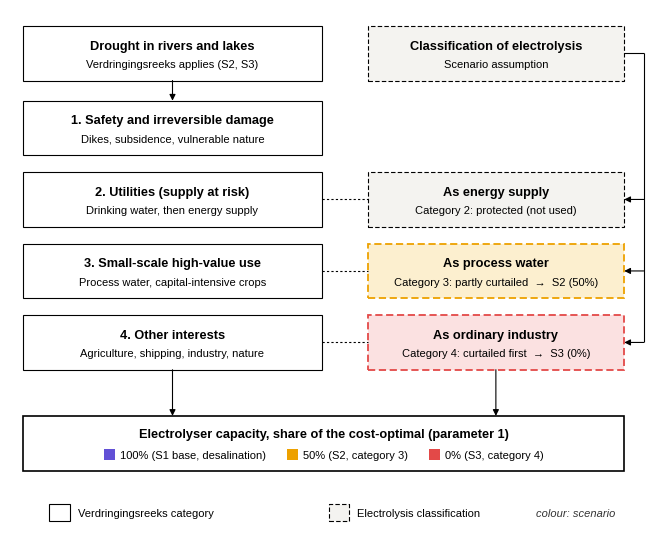

This chart was generated by the following Python code: (Note: this script raises an exception after producing the figure.)
# Figure 2 – Verdringingsreeks and the classification of electrolysis.
# Made with Python + matplotlib. Run:  pip install matplotlib   then
#   python Figure2_verdringingsreeks.py           APA, in colour (report): Figure2_verdringingsreeks_APA.png / .pdf / .svg
#   python Figure2_verdringingsreeks.py --bw      APA, black and white:    Figure2_verdringingsreeks_APA_bw.png / .pdf / .svg
#   python Figure2_verdringingsreeks.py --slide   the presentation (16:9 content box, categories side by side):
#                                                 Figure2_verdringingsreeks_slide.png / .svg
# Colours: the scenario colours of the result charts (S1 Base violet, S2 Medium yellow, S3 Scarce red). APA: 6.5 inches
# wide, all text 8 pt or larger.
# Parameter 1, the water limit on electrolysis (base = no water scarcity, group 15 October): S1 base 100% (desalination,
# outside the verdringingsreeks), S2 medium 50% (category 3), S3 high 0% (category 4); grey or blue hydrogen fills the rest.
import sys
from pathlib import Path
import matplotlib
matplotlib.use("Agg")
import matplotlib.pyplot as plt
from matplotlib.patches import Rectangle

plt.rcParams["font.family"] = "sans-serif"
plt.rcParams["font.sans-serif"] = ["Arial", "Liberation Sans", "Helvetica", "DejaVu Sans"]

MODE = "slide" if "--slide" in sys.argv else ("bw" if "--bw" in sys.argv else "apa")
COLOUR = MODE != "bw"
BLACK, INK2, GRAY = "#000000", "#333333", "#E6E6E6"
SCEN = {"S1": ("#6250d6", "#e9e6fa"), "S2": ("#eda100", "#fcefcf"), "S3": ("#e34948", "#fbe1e1")}   # (edge, tint)
NEUTRAL = "#f4f3f0"


def setup(width, height_units, width_units=100):
    fig = plt.figure(figsize=(width, width * height_units / width_units))
    ax = fig.add_axes([0, 0, 1, 1])
    ax.set_xlim(0, width_units)
    ax.set_ylim(0, height_units)
    ax.axis("off")
    return fig, ax


def rect(ax, x, y, w, h, fill="white", edge=BLACK, dashed=False, lw=0.8):
    ax.add_patch(Rectangle((x, y), w, h, facecolor=fill, edgecolor=edge, linewidth=lw,
                           linestyle=(0, (4, 2)) if dashed else "-"))


def arrow(ax, x1, y1, x2, y2, lw=0.8, ms=9):
    ax.annotate("", xy=(x2, y2), xytext=(x1, y1),
                arrowprops=dict(arrowstyle="-|>", color=BLACK, lw=lw, mutation_scale=ms, shrinkA=0, shrinkB=0))


def line(ax, xs, ys, dashed=False, lw=0.8):
    ax.plot(xs, ys, color=BLACK, lw=lw, linestyle=(0, (2, 2)) if dashed else "-", solid_capstyle="butt")


def outcome_items(ax, cx, y, size, items, gap=2.0, sq=1.6):
    """One centred line of items, each with a coloured square in front (colour) or a separator dot (bw)."""
    fig = ax.figure
    fig.canvas.draw()
    r = fig.canvas.get_renderer()
    inv = ax.transData.inverted()
    widths = []
    for txt, _ in items:
        t = ax.text(0, 0, txt, fontsize=size)
        bb = t.get_window_extent(renderer=r)
        widths.append(inv.transform((bb.x1, 0))[0] - inv.transform((bb.x0, 0))[0])
        t.remove()
    total = sum(widths) + (len(items) - 1) * gap * 2 + (len(items) * (sq + 0.8) if COLOUR else 0)
    x = cx - total / 2
    for (txt, key), w in zip(items, widths):
        if COLOUR:
            ax.add_patch(Rectangle((x, y - sq / 2), sq, sq, facecolor=SCEN[key][0], edgecolor="none"))
            x += sq + 0.8
        ax.text(x, y, txt, fontsize=size, va="center", ha="left")
        x += w + gap * 2
        if not COLOUR and key != items[-1][1]:
            ax.text(x - gap, y, "·", fontsize=size, va="center", ha="center")


# --------------------------------------------------------------------------------------------------------------------
# APA (report): categories under each other, the classification of electrolysis next to categories 2-4
# --------------------------------------------------------------------------------------------------------------------

def apa():
    W, H = 100, 82
    fig, ax = setup(6.5, H, W)
    TS, SS = 9.2, 8.0

    def box(x, y, w, h, title, sub=None, fill="white", edge=BLACK, dashed=False, lw=0.8):
        rect(ax, x, y, w, h, fill, edge, dashed, lw)
        cx = x + w / 2
        if sub:
            ax.text(cx, y + h * 0.64, title, ha="center", va="center", fontsize=TS, fontweight="bold")
            ax.text(cx, y + h * 0.30, sub, ha="center", va="center", fontsize=SS)
        else:
            ax.text(cx, y + h / 2, title, ha="center", va="center", fontsize=TS, fontweight="bold")

    LX, LW = 2, 46          # left column
    RX, RW = 55, 39.5       # right column
    BH = 8.4                # box height
    grey_fill = NEUTRAL if COLOUR else GRAY

    # Header row
    box(LX, 71, LW, BH, "Drought in rivers and lakes", "Verdringingsreeks applies (S2, S3)")
    box(RX, 71, RW, BH, "Classification of electrolysis", "Scenario assumption", fill=grey_fill, dashed=True)

    # Verdringingsreeks categories
    cats = [
        (59.5, "1. Safety and irreversible damage", "Dikes, subsidence, vulnerable nature"),
        (48.5, "2. Utilities (supply at risk)", "Drinking water, then energy supply"),
        (37.5, "3. Small-scale high-value use", "Process water, capital-intensive crops"),
        (26.5, "4. Other interests", "Agriculture, shipping, industry, nature"),
    ]
    for y, t, s in cats:
        box(LX, y, LW, BH, t, s)
    arrow(ax, LX + LW / 2, 71, LX + LW / 2, 59.5 + BH)

    # Electrolysis options aligned with categories 2-4 (colour: the scenario that follows from it)
    opts = [
        (48.5, "As energy supply", "Category 2: protected (not used)", None),
        (37.5, "As process water", "Category 3: partly curtailed  →  S2 (50%)", "S2"),
        (26.5, "As ordinary industry", "Category 4: curtailed first  →  S3 (0%)", "S3"),
    ]
    for y, t, s, sc in opts:
        if COLOUR and sc:
            box(RX, y, RW, BH, t, s, fill=SCEN[sc][1], edge=SCEN[sc][0], dashed=True, lw=1.3)
        else:
            box(RX, y, RW, BH, t, s, fill=grey_fill, dashed=True)
        line(ax, [LX + LW, RX], [y + BH / 2, y + BH / 2], dashed=True)  # correspondence

    # Right-hand bus from header into each option
    bus = RX + RW + 3
    line(ax, [RX + RW, bus], [71 + BH / 2, 71 + BH / 2])
    line(ax, [bus, bus], [71 + BH / 2, 26.5 + BH / 2])
    for y, *_ in opts:
        arrow(ax, bus, y + BH / 2, RX + RW, y + BH / 2)

    # Outcome box
    arrow(ax, LX + LW / 2, 26.5, LX + LW / 2, 19.4)
    arrow(ax, RX + RW / 2, 26.5, RX + RW / 2, 19.4)
    rect(ax, LX, 11, RX + RW - LX, BH, lw=1.2)
    cx = (LX + RX + RW) / 2
    ax.text(cx, 11 + BH * 0.66, "Electrolyser capacity, share of the cost-optimal (parameter 1)", ha="center",
            va="center", fontsize=TS, fontweight="bold")
    outcome_items(ax, cx, 11 + BH * 0.29, SS, [("100% (S1 base, desalination)", "S1"), ("50% (S2, category 3)", "S2"),
                                               ("0% (S3, category 4)", "S3")], gap=1.6, sq=1.7)

    # Legend
    ly = 3.2
    rect(ax, LX + 4, ly, 3.2, 2.6)
    ax.text(LX + 8.4, ly + 1.3, "Verdringingsreeks category", va="center", fontsize=SS)
    rect(ax, 49, ly, 3.2, 2.6, fill=grey_fill, dashed=True)
    ax.text(53.4, ly + 1.3, "Electrolysis classification", va="center", fontsize=SS)
    if COLOUR:
        ax.text(81, ly + 1.3, "colour: scenario", va="center", fontsize=SS, style="italic", color=INK2)
    return fig


# --------------------------------------------------------------------------------------------------------------------
# Slide: the categories side by side (16:9 content box of the template, 11.5 x 4.76 in), text 10.5 pt or larger
# --------------------------------------------------------------------------------------------------------------------

def slide():
    W, H = 115, 47.6
    fig, ax = setup(11.5, H, W)
    TS, SS = 12.0, 10.5
    STEP_T, STEP_S = 1.9, 1.75          # line height of a title / subtitle line (units of 0.1 in)

    def box(x, y, w, h, title_lines, sub_lines, fill="white", edge=BLACK, dashed=False, lw=1.0):
        rect(ax, x, y, w, h, fill, edge, dashed, lw)
        total = STEP_T * len(title_lines) + 0.5 + STEP_S * len(sub_lines)
        yy = y + h / 2 + total / 2
        for t in title_lines:
            ax.text(x + w / 2, yy - STEP_T / 2, t, ha="center", va="center", fontsize=TS, fontweight="bold")
            yy -= STEP_T
        yy -= 0.5
        for s in sub_lines:
            ax.text(x + w / 2, yy - STEP_S / 2, s, ha="center", va="center", fontsize=SS, color=INK2 if COLOUR else BLACK)
            yy -= STEP_S
        return dict(cx=x + w / 2, t=y + h, b=y)

    X0, BW, GAP = 22.0, 21.6, 1.5
    xs = [X0 + i * (BW + GAP) for i in range(4)]
    TY, TH = 27.0, 10.6                  # verdringingsreeks row
    BY, BHH = 12.2, 10.6                 # classification row

    # heading over the categories: the order of the verdringingsreeks
    ax.text(X0, 45.6, "Drought in rivers and lakes: the verdringingsreeks applies (S2, S3)", ha="left", va="center",
            fontsize=TS, fontweight="bold")
    arrow(ax, X0, 41.4, xs[3] + BW, 41.4, lw=1.0, ms=11)
    ax.text(X0, 42.6, "served first", ha="left", va="bottom", fontsize=SS, color=INK2, style="italic")
    ax.text(xs[3] + BW, 42.6, "curtailed first", ha="right", va="bottom", fontsize=SS, color=INK2, style="italic")

    # row labels
    ax.text(0.8, TY + TH / 2 + 1.6, "Verdringingsreeks", ha="left", va="center", fontsize=TS, fontweight="bold")
    ax.text(0.8, TY + TH / 2 - 0.6, "priority of water use", ha="left", va="center", fontsize=SS, color=INK2)
    ax.text(0.8, TY + TH / 2 - 2.2, "in a drought", ha="left", va="center", fontsize=SS, color=INK2)
    ax.text(0.8, BY + BHH / 2 + 1.6, "Electrolysis", ha="left", va="center", fontsize=TS, fontweight="bold")
    ax.text(0.8, BY + BHH / 2 - 0.6, "classified as", ha="left", va="center", fontsize=SS, color=INK2)
    ax.text(0.8, BY + BHH / 2 - 2.2, "(scenario assumption)", ha="left", va="center", fontsize=SS, color=INK2)

    cats = [(["1. Safety and", "irreversible damage"], ["Dikes, subsidence,", "vulnerable nature"]),
            (["2. Utilities", "(supply at risk)"], ["Drinking water, then", "energy supply"]),
            (["3. Small-scale", "high-value use"], ["Process water,", "capital-intensive crops"]),
            (["4. Other interests"], ["Agriculture, shipping,", "industry, nature"])]
    tops = [box(x, TY, BW, TH, t, s) for x, (t, s) in zip(xs, cats)]

    grey_fill = NEUTRAL if COLOUR else GRAY
    opts = [(xs[0], ["Desalinated water"], ["outside the verdringingsreeks", "→ S1 Base: 100%"], "S1", False),
            (xs[1], ["As energy supply"], ["Category 2: protected", "(not used)"], None, True),
            (xs[2], ["As process water"], ["Category 3: partly curtailed", "→ S2 Medium: 50%"], "S2", True),
            (xs[3], ["As ordinary industry"], ["Category 4: curtailed first", "→ S3 Scarce: 0%"], "S3", True)]
    for i, (x, t, s, sc, inside) in enumerate(opts):
        if COLOUR and sc:
            box(x, BY, BW, BHH, t, s, fill=SCEN[sc][1], edge=SCEN[sc][0], dashed=inside, lw=1.8)
        else:
            box(x, BY, BW, BHH, t, s, fill=grey_fill if inside else "white", dashed=inside, lw=1.0 if inside else 1.8)
        if inside:            # correspondence with the category above
            line(ax, [tops[i]["cx"], tops[i]["cx"]], [TY, BY + BHH], dashed=True, lw=1.0)

    # outcome strip
    rect(ax, 0.8, 1.0, xs[3] + BW - 0.8, 7.6, lw=1.4)
    ax.text(2.4, 6.4, "Electrolyser capacity (parameter 1), share of the cost-optimal capacity of S1:", ha="left",
            va="center", fontsize=TS, fontweight="bold")
    outcome_items(ax, (0.8 + xs[3] + BW) / 2, 3.0, SS + 0.5,
                  [("100%  S1 Base (desalination)", "S1"), ("50%  S2 Medium (category 3)", "S2"),
                   ("0%  S3 Scarce (category 4); grey or blue hydrogen fills the rest", "S3")], gap=1.8, sq=1.5)
    return fig


fig = slide() if MODE == "slide" else apa()
stem, exts, dpi = {"apa": ("Figure2_verdringingsreeks_APA", ("png", "pdf", "svg"), 300),
                   "bw": ("Figure2_verdringingsreeks_APA_bw", ("png", "pdf", "svg"), 300),
                   "slide": ("Figure2_verdringingsreeks_slide", ("png", "svg"), 200)}[MODE]
for ext in exts:
    fig.savefig(Path(__file__).with_name(f"{stem}.{ext}"), dpi=dpi, facecolor="white", bbox_inches="tight",
                pad_inches=0.05)
print("saved", stem)
